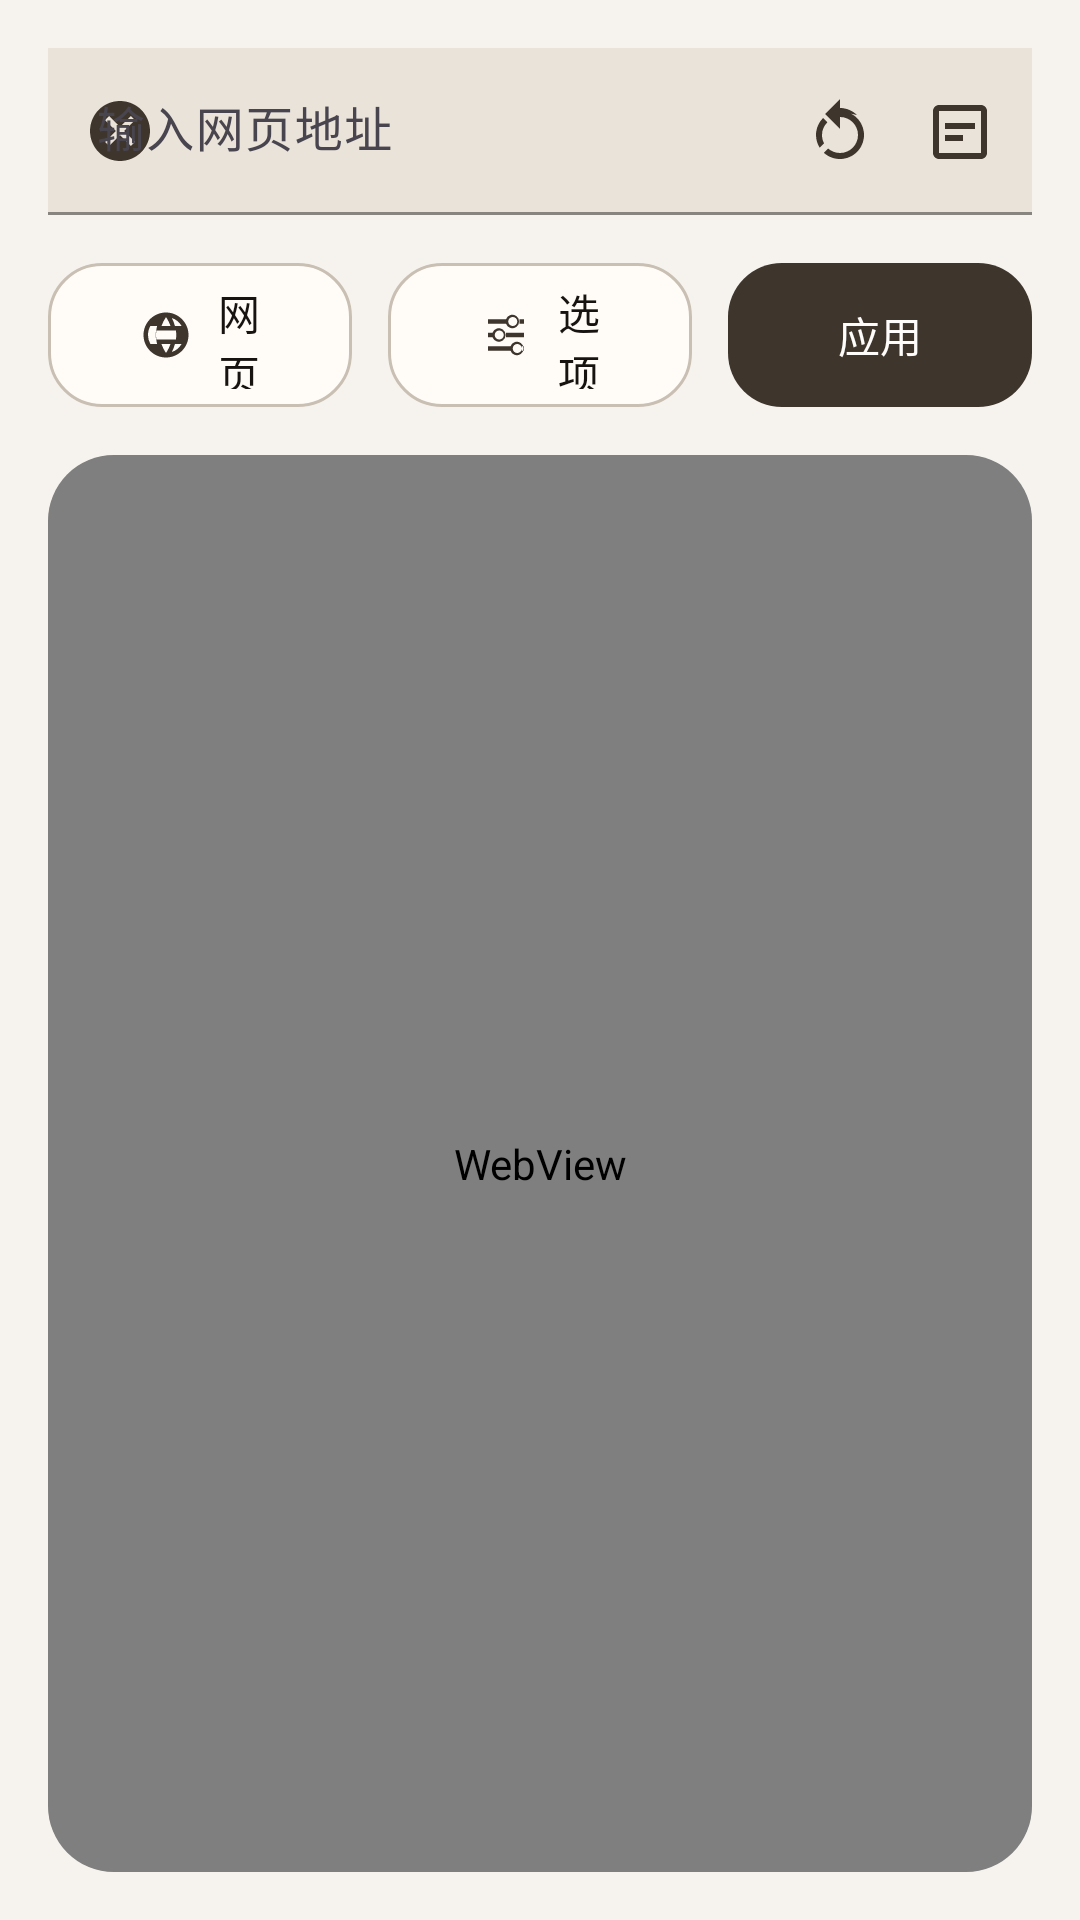

This screen was rendered from an Android layout file. Write that file and the resources it references.
<!-- AndroidManifest.xml: application theme Theme.Aura -->
<!-- res/layout/activity_main.xml -->
<?xml version="1.0" encoding="utf-8"?>
<androidx.constraintlayout.widget.ConstraintLayout xmlns:android="http://schemas.android.com/apk/res/android"
    xmlns:app="http://schemas.android.com/apk/res-auto"
    xmlns:tools="http://schemas.android.com/tools"
    android:id="@+id/root"
    android:layout_width="match_parent"
    android:layout_height="match_parent"
    android:background="@color/colorSurface"
    android:padding="16dp"
    tools:context=".MainActivity">

    <com.google.android.material.textfield.TextInputLayout
        android:id="@+id/urlInputLayout"
        android:layout_width="0dp"
        android:layout_height="wrap_content"
        app:boxBackgroundMode="filled"
        app:boxBackgroundColor="@color/surfaceVariant"
        app:boxStrokeColor="@color/outline"
        app:endIconMode="none"
        app:startIconDrawable="@drawable/ic_clear_text"
        app:startIconContentDescription="@string/cd_clear_url"
        app:startIconTint="@color/colorPrimary"
        app:hintTextColor="@color/colorOnSurface"
        app:layout_constraintTop_toTopOf="parent"
        app:layout_constraintStart_toStartOf="parent"
        app:layout_constraintEnd_toEndOf="parent">

        <com.google.android.material.textfield.TextInputEditText
            android:id="@+id/urlInput"
            android:layout_width="match_parent"
            android:layout_height="wrap_content"
            android:hint="@string/url_hint"
            android:inputType="textUri"
            android:maxLines="1"
            android:paddingEnd="144dp"
            android:textColor="@color/colorOnSurface" />
    </com.google.android.material.textfield.TextInputLayout>

    <LinearLayout
        android:id="@+id/urlTrailingActions"
        android:layout_width="wrap_content"
        android:layout_height="wrap_content"
        android:orientation="horizontal"
        android:paddingBottom="4dp"
        android:paddingTop="4dp"
        android:paddingEnd="4dp"
        app:layout_constraintEnd_toEndOf="@id/urlInputLayout"
        app:layout_constraintTop_toTopOf="@id/urlInputLayout"
        app:layout_constraintBottom_toBottomOf="@id/urlInputLayout">

        <ImageButton
            android:id="@+id/urlRefreshButton"
            style="?attr/borderlessButtonStyle"
            android:layout_width="40dp"
            android:layout_height="40dp"
            android:background="?attr/selectableItemBackgroundBorderless"
            android:contentDescription="@string/url_refresh"
            android:padding="8dp"
            android:src="@drawable/ic_refresh"
            android:tint="@color/colorPrimary" />

        <ImageButton
            android:id="@+id/urlBatchButton"
            style="?attr/borderlessButtonStyle"
            android:layout_width="40dp"
            android:layout_height="40dp"
            android:background="?attr/selectableItemBackgroundBorderless"
            android:contentDescription="@string/batch_button"
            android:padding="8dp"
            android:src="@drawable/ic_batch"
            android:tint="@color/colorPrimary" />

        <ImageButton
            android:id="@+id/localBatchButton"
            style="?attr/borderlessButtonStyle"
            android:layout_width="40dp"
            android:layout_height="40dp"
            android:background="?attr/selectableItemBackgroundBorderless"
            android:contentDescription="@string/local_batch_button"
            android:padding="8dp"
            android:src="@drawable/ic_batch"
            android:tint="@color/colorPrimary"
            android:visibility="gone" />
    </LinearLayout>

    <LinearLayout
        android:id="@+id/actionRow"
        android:layout_width="0dp"
        android:layout_height="wrap_content"
        android:orientation="horizontal"
        android:gravity="center_vertical"
        android:baselineAligned="false"
        android:layout_marginTop="16dp"
        app:layout_constraintTop_toBottomOf="@id/urlInputLayout"
        app:layout_constraintStart_toStartOf="parent"
        app:layout_constraintEnd_toEndOf="parent">

        <com.google.android.material.button.MaterialButton
            android:id="@+id/modeButton"
            style="?attr/materialButtonOutlinedStyle"
            android:layout_width="0dp"
            android:layout_height="48dp"
            android:layout_weight="1"
            android:text="@string/mode_web"
            android:textAllCaps="false"
            android:textColor="@color/colorOnSurface"
            app:icon="@drawable/ic_globe"
            app:iconPadding="8dp"
            app:iconTint="@color/colorPrimary"
            app:iconGravity="textStart" />

        <com.google.android.material.button.MaterialButton
            android:id="@+id/optionsButton"
            style="?attr/materialButtonOutlinedStyle"
            android:layout_width="0dp"
            android:layout_height="48dp"
            android:layout_marginStart="12dp"
            android:layout_weight="1"
            android:text="@string/options_button"
            android:textAllCaps="false"
            android:textColor="@color/colorOnSurface"
            app:icon="@drawable/ic_options"
            app:iconPadding="8dp"
            app:iconTint="@color/colorPrimary"
            app:iconGravity="textStart" />

        <com.google.android.material.button.MaterialButton
            android:id="@+id/applyButton"
            android:layout_width="0dp"
            android:layout_height="48dp"
            android:layout_marginStart="12dp"
            android:layout_weight="1"
            android:text="@string/apply_button"
            android:textAllCaps="false"
            android:textColor="@color/colorOnPrimary"
            app:iconPadding="8dp"
            app:iconTint="@color/colorOnPrimary"
            app:backgroundTint="@color/colorPrimary"
            app:icon="@drawable/ic_apply"
            app:iconGravity="textStart" />
    </LinearLayout>

    <FrameLayout
        android:id="@+id/previewContainer"
        android:layout_width="0dp"
        android:layout_height="0dp"
        android:layout_marginTop="16dp"
        android:background="@drawable/preview_background"
        android:clipToPadding="false"
        android:clipToOutline="true"
        app:layout_constraintTop_toBottomOf="@id/actionRow"
        app:layout_constraintBottom_toBottomOf="parent"
        app:layout_constraintStart_toStartOf="parent"
        app:layout_constraintEnd_toEndOf="parent">

        <TextureView
            android:id="@+id/localVideoSurface"
            android:layout_width="match_parent"
            android:layout_height="match_parent"
            android:visibility="gone" />

        <TextureView
            android:id="@+id/remoteVideoSurfacePrimary"
            android:layout_width="match_parent"
            android:layout_height="match_parent"
            android:visibility="gone" />

        <TextureView
            android:id="@+id/remoteVideoSurfaceSecondary"
            android:layout_width="match_parent"
            android:layout_height="match_parent"
            android:visibility="gone" />

        <com.example.bizhi.vr.VrVideoSurfaceView
            android:id="@+id/vrPreviewSurface"
            android:layout_width="match_parent"
            android:layout_height="match_parent"
            android:visibility="visible"
            android:alpha="0" />

        <WebView
            android:id="@+id/previewWebView"
            android:layout_width="match_parent"
            android:layout_height="match_parent"
            android:overScrollMode="never" />

        <ProgressBar
            android:id="@+id/previewProgress"
            style="?android:attr/progressBarStyleLarge"
            android:layout_width="wrap_content"
            android:layout_height="wrap_content"
            android:layout_gravity="center"
            android:indeterminateTint="@color/colorPrimary"
            android:visibility="gone" />

        <TextView
            android:id="@+id/previewStatus"
            android:layout_width="wrap_content"
            android:layout_height="wrap_content"
            android:layout_gravity="center"
            android:background="@drawable/preview_status_background"
            android:padding="12dp"
            android:textColor="@color/colorOnSurface"
            android:textSize="14sp"
            android:visibility="gone"
            tools:text="加载失败，轻触重试" />

        <TextView
            android:id="@+id/vrPreviewHint"
            android:layout_width="wrap_content"
            android:layout_height="wrap_content"
            android:layout_gravity="top|start"
            android:layout_margin="12dp"
            android:background="@drawable/preview_status_background"
            android:padding="8dp"
            android:text="@string/vr_preview_hint"
            android:textColor="@color/colorOnSurface"
            android:textSize="12sp"
            android:visibility="gone" />

        <View
            android:id="@+id/vrPreviewTouchBlocker"
            android:layout_width="match_parent"
            android:layout_height="match_parent"
            android:clickable="true"
            android:focusable="true"
            android:visibility="gone" />
    </FrameLayout>

</androidx.constraintlayout.widget.ConstraintLayout>
<!-- resources referenced by this layout -->
<resources>
  <color name="colorOnPrimary">#FFFDFC</color>
  <color name="colorOnSurface">#161310</color>
  <color name="colorPrimary">#3E352D</color>
  <color name="colorSurface">#F6F3EE</color>
  <color name="outline">#C9BFB3</color>
  <color name="surfaceVariant">#EAE3DA</color>
  <!-- drawable ic_batch (drawable) -->
  <?xml version="1.0" encoding="utf-8"?>
  <vector xmlns:android="http://schemas.android.com/apk/res/android"
      android:width="24dp"
      android:height="24dp"
      android:viewportWidth="24"
      android:viewportHeight="24">
      <path
          android:fillColor="#FFFFFFFF"
          android:pathData="M19,3H5C3.9,3 3,3.9 3,5v14c0,1.1 0.9,2 2,2h14c1.1,0 2,-0.9 2,-2V5c0,-1.1 -0.9,-2 -2,-2zM19,19H5V5h14V19zM7,11h10V9H7V11zM7,15h6v-2H7V15z" />
  </vector>
  <!-- drawable preview_background (drawable) -->
  <?xml version="1.0" encoding="utf-8"?>
  <shape xmlns:android="http://schemas.android.com/apk/res/android"
      android:shape="rectangle">
      <corners android:radius="22dp" />
      <gradient
          android:angle="270"
          android:endColor="@color/previewSurfaceBottom"
          android:startColor="@color/previewSurfaceTop" />
      <stroke
          android:width="1dp"
          android:color="@color/previewStroke" />
  </shape>
  <!-- drawable preview_status_background (drawable) -->
  <?xml version="1.0" encoding="utf-8"?>
  <shape xmlns:android="http://schemas.android.com/apk/res/android"
      android:shape="rectangle">
      <solid android:color="@color/statusBackground" />
      <corners android:radius="14dp" />
      <stroke
          android:width="1dp"
          android:color="@color/statusBackgroundStroke" />
  </shape>
  <string name="apply_button">应用</string>
  <string name="batch_button">批量管理</string>
  <string name="cd_clear_url">清空地址栏</string>
  <string name="local_batch_button">批量文件</string>
  <string name="mode_web">网页</string>
  <string name="options_button">选项</string>
  <string name="url_hint">输入网页地址</string>
  <string name="url_refresh">刷新预览</string>
  <string name="vr_preview_hint">360° 预览，拖动或移动设备以调整视角</string>
  <color name="previewSurfaceBottom">#ECE6DE</color>
  <color name="previewSurfaceTop">#FFFDFC</color>
  <color name="previewStroke">#D7CFC5</color>
  <color name="statusBackground">#F2ECE5</color>
  <color name="statusBackgroundStroke">#D3C9BD</color>
  <color name="colorPrimaryVariant">#2B241E</color>
  <color name="colorAccent">#B68A5E</color>
  <style name="Widget.Aura.Button" parent="Widget.Material3.Button">
          <item name="shapeAppearance">@style/ShapeAppearance.Aura.SmallComponent</item>
          <item name="android:insetTop">0dp</item>
          <item name="android:insetBottom">0dp</item>
          <item name="android:elevation">0dp</item>
      </style>
  <style name="Widget.Aura.TextInputLayout" parent="Widget.Material3.TextInputLayout.FilledBox">
          <item name="boxBackgroundColor">@color/surfaceVariant</item>
          <item name="boxStrokeColor">@color/outline</item>
          <item name="boxStrokeWidth">1dp</item>
          <item name="boxStrokeWidthFocused">2dp</item>
          <item name="shapeAppearanceOverlay">@style/ShapeAppearanceOverlay.Aura.TextInput</item>
      </style>
  <style name="ShapeAppearance.Aura.SmallComponent" parent="ShapeAppearance.Material3.Corner.Medium">
          <item name="cornerSize">18dp</item>
      </style>
  <style name="ShapeAppearance.Aura.MediumComponent" parent="ShapeAppearance.Material3.Corner.Large">
          <item name="cornerSize">22dp</item>
      </style>
  <color name="colorSurfaceAlt">#FFFCF8</color>
  <style name="ShapeAppearanceOverlay.Aura.TextInput" parent="">
          <item name="cornerSizeTopLeft">0dp</item>
          <item name="cornerSizeTopRight">0dp</item>
          <item name="cornerSizeBottomLeft">0dp</item>
          <item name="cornerSizeBottomRight">0dp</item>
      </style>
</resources>
